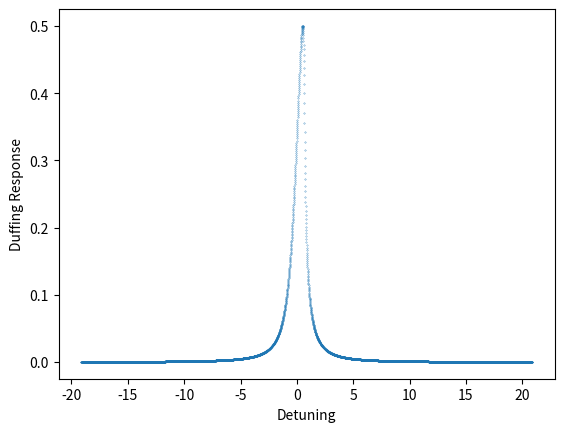

The matplotlib source for this figure:
# -*- coding: utf-8 -*-
"""
Created on Sun Jan 12 12:31:30 2020

@author: Ben
"""

import numpy as np
import matplotlib.pyplot as plt

def duffing_response(deltas,nin):
    bistability_flag = False
    imag_cutoff = 1.0E-20
    response = np.zeros_like(deltas)
    for ii in range(len(deltas)):
        delta = deltas[ii]
        coeffs = np.array([1,-2*delta,(delta**2)+(1/4),-nin])
        roots = np.roots(coeffs)
        im_part = np.imag(roots)
        real_roots = np.real(roots[np.where(np.abs(im_part)<imag_cutoff)])
        
        if len(real_roots) == 1:
            response[ii] = real_roots[0]
            
        elif len(real_roots) == 2:
            print('ERROR: FOUND ONLY 2 ROOTS!!!')
        else:
            """
            print('roots:')
            print(roots)
            print('real roots:')
            print(real_roots)
            print('imag part:')
            print(im_part)
            """
            
            """
            a = coeffs[0]
            b = coeffs[1]
            c = coeffs[2]
            d = coeffs[3]
            discrim = (18*a*b*c*d)-(4*(b**3)*d)+((b*c)**2)-(4*a*(c**3))-(27*((a*d)**2))
            print('Discriminant = '+str(discrim))
            """
            
            if not bistability_flag:
                print('Bistability Threshold Reached!')
                bistability_inds = []
                response2 = []
                response3 = []
            bistability_flag = True
            bistability_inds.append(ii)
            response[ii] = real_roots[0]
            response2.append(real_roots[1])
            response3.append(real_roots[2])
            
            
    if bistability_flag:
        return (response, response2, response3, bistability_inds)
    else:
        return response
    

flag = 0

n_deltas = 10000
n_deltas = 5001
delta_span = 20.0
delta0 = np.sqrt(3.0)/2.0
deltas = np.linspace(-delta_span, delta_span, n_deltas)+delta0
nin = 1.0/8.0
result = duffing_response(deltas,nin)
if isinstance(result,type((0,0))):
    response, response2, response3, bistability_inds = result
    flag = 1
else:
    response = result


markersize = 0.5
if flag == 0:
    plt.plot(deltas,response,'.',markersize=markersize)
    plt.xlabel('Detuning')
    plt.ylabel('Duffing Response')
    plt.show()

elif flag == 1:
    bistable_deltas = deltas[bistability_inds]

    plt.plot(deltas,response,'.',markersize=markersize)
    plt.plot(bistable_deltas,response2,'.',markersize=markersize)
    plt.plot(bistable_deltas,response3,'.',markersize=markersize)
    plt.xlabel('Detuning')
    plt.ylabel('Duffing Response')
    plt.show()






